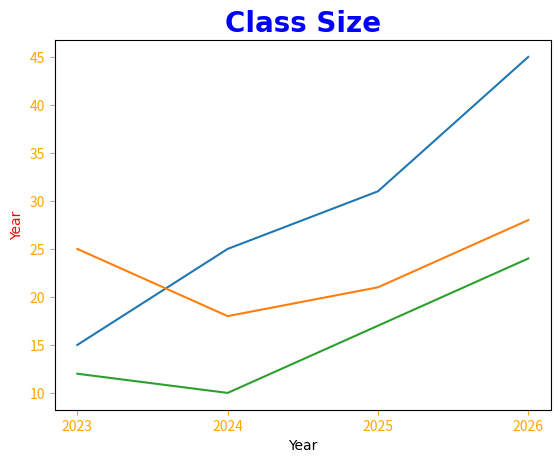

Source code (Python):
import matplotlib.pyplot as plt
import numpy as np


x = np.array([2023, 2024, 2025, 2026])
y1 = np.array([15, 25, 31, 45])
y2 = np.array([25, 18, 21, 28])
y3 = np.array([12, 10, 17, 24])

plt.title("Class Size", fontsize=20, family="Poppins", fontweight="bold", color="blue")

plt.xlabel("Year", fontsize=10, family="Arial")
plt.ylabel("Year", fontsize=10, family="Arial", color="red")

plt.tick_params(axis="both", colors="orange")

plt.plot(x, y1)
plt.plot(x, y2)
plt.plot(x, y3)

plt.xticks(x)

plt.show()
